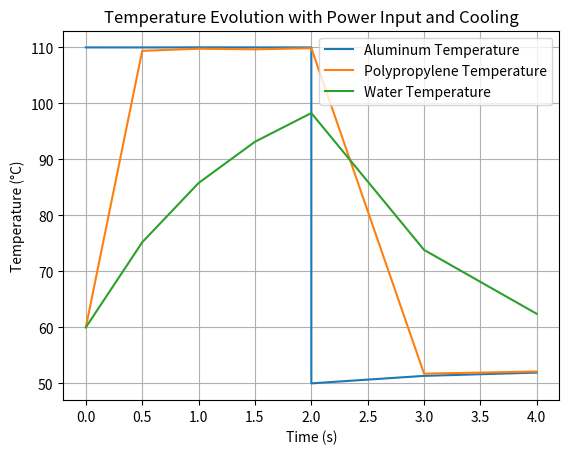

The script that saved this image:
#!/usr/bin/env python
# python 3
# pylint: disable=
##    @file:    thermal_play.py
# [redacted]
#     @date:    24 Aug 2023
####################################################################################################
# This script models a 1D-Thermal-RC system using Ordinary Differential Equations (ODEs) with a 
# basic heat limited ramp. The governing equations are solved with numerical methods
####################################################################################################
#%%
import numpy as np
import matplotlib.pyplot as plt
from scipy.integrate import solve_ivp

#------------------------------------ Constants -------------------------------------
# Material properties - book values 
rho_pp = 900    # Density of pp in kg/m^3
rho_al = 2700   # Density of aluminum in kg/m^3
rho_w = 1000    # Density of water in kg/m^3

c_pp = 1920     # Specific heat of pp in J/kg.K
c_al = 897      # Specific heat of aluminum in J/kg.K
c_w = 4186      # Specific heat of water in J/kg.K

k_pp = 0.28     # Thermal conductivity of pp in W/m.K
k_al = 237      # Thermal conductivity of aluminum in W/m.K

#------------------------------------ Properties ------------------------------------
# Geometric properties - tunable parameters
L_pp = 7.6e-5   # Thickness of pp prism in m (0.076mm)
L_al_heating = 0.005  # Thickness of aluminum block during heating in m (5mm)
L_al_cooling = 0.01   # Increased thickness of aluminum block during cooling in m

A_pp = 1.26e-5  # Area of pp prism in m^2 (Marc to provide XY dim)
A_al = A_pp * 4    # Area of aluminum block in m^2 (Marc to provide XY dim)

V_w = 1.5e-8    # Volume of water in m^3 (15uL)

#------------------------------------ Derived Values --------------------------------
# Thermal capacitance - calculated
C_pp = rho_pp * L_pp * A_pp * c_pp        # Thermal capacitance of pp
C_w = rho_w * V_w * c_w                   # Thermal capacitance of water
C_al_heating = rho_al * L_al_heating * A_al * c_al  # Thermal capacitance of aluminum during heating
C_al_cooling = rho_al * L_al_cooling * A_al * c_al  # Increased thermal capacitance of aluminum during cooling

# Thermal resistance
R_al_pp = L_al_heating / (k_al * A_al)            # Thermal resistance between aluminum and pp
R_pp_w = L_pp / (k_pp * A_pp)             # Thermal resistance between pp and water

P_input = 8.33  # Heater power in watts (value for individual well)
cooling = False
#------------------------------------ ODE Solver -----------------------------------
cooling = False

# Apply ODE
def thermal_model(t, T):
    T_al, T_pp, T_w = T
    
    if cooling:
        Q_heater_al = 0
    else:
        Q_heater_al = P_input if T_al < 110 else 0
    
    Q_al_pp = (T_al - T_pp) / R_al_pp

    dT_al_dt = (Q_heater_al - Q_al_pp) / (C_al_heating if not cooling else C_al_cooling)
    dT_pp_dt = (Q_al_pp - (T_pp - T_w) / R_pp_w) / C_pp
    dT_w_dt = (T_pp - T_w) / (R_pp_w * C_w)

    return [dT_al_dt, dT_pp_dt, dT_w_dt]

#------------------------------------ Event Functions -------------------------------
def event_heat_on(t, T):
    return T[2] - 100
event_heat_on.terminal = True

def event_cool_end(t, T):
    return T[2] - 60
event_cool_end.terminal = True
#------------------------------------ Solve for Values -----------------------------
# Initial conditions ()
T0 = [110, 60, 60]

# Solve for heating phase
sol1 = solve_ivp(thermal_model, [0, 2000], T0, events=event_heat_on, t_eval=np.linspace(0, 2000, 4000))

cooling = True  # Begin cooling process

# Reset temperature for aluminum during cooling phase
T0_cool = [50, sol1.y[1, -1], sol1.y[2, -1]]  # Aluminum starts at 50°C
sol2 = solve_ivp(thermal_model, [sol1.t[-1], 4000], T0_cool, events=event_cool_end, t_eval=np.linspace(sol1.t[-1], 4000, 4000))

# Concatenate time and temperature arrays
t_total = np.concatenate((sol1.t, sol2.t))
T_total = np.column_stack((np.concatenate((sol1.y[0], sol2.y[0])),
                           np.concatenate((sol1.y[1], sol2.y[1])),
                           np.concatenate((sol1.y[2], sol2.y[2])))).T

#------------------------------------ Plot Results ---------------------------------
plt.plot(t_total, T_total[0], label='Aluminum Temperature')
plt.plot(t_total, T_total[1], label='Polypropylene Temperature')
plt.plot(t_total, T_total[2], label='Water Temperature')
plt.xlabel('Time (s)')
plt.ylabel('Temperature (°C)')
plt.legend() 
plt.grid(True)
plt.title('Temperature Evolution with Power Input and Cooling')
plt.rcParams['axes.facecolor'] = 'white'
plt.rcParams['figure.facecolor'] = 'darkgray'
plt.rcParams['text.color'] = 'black'
plt.show()

#------------------------------------ Print Results --------------------------------
print(f"Time for water to reach 100°C: {sol1.t[-1]:.2f} seconds")
print(f"Time taken for the aluminum to cool back down to 50°C: {sol2.t[-1]-sol1.t[-1]:.2f} seconds")
print(f"Time for 40 cycles: {((sol1.t[-1] + sol2.t[-1]-sol1.t[-1]) * 40) / 60:.2f} minutes")
#%%